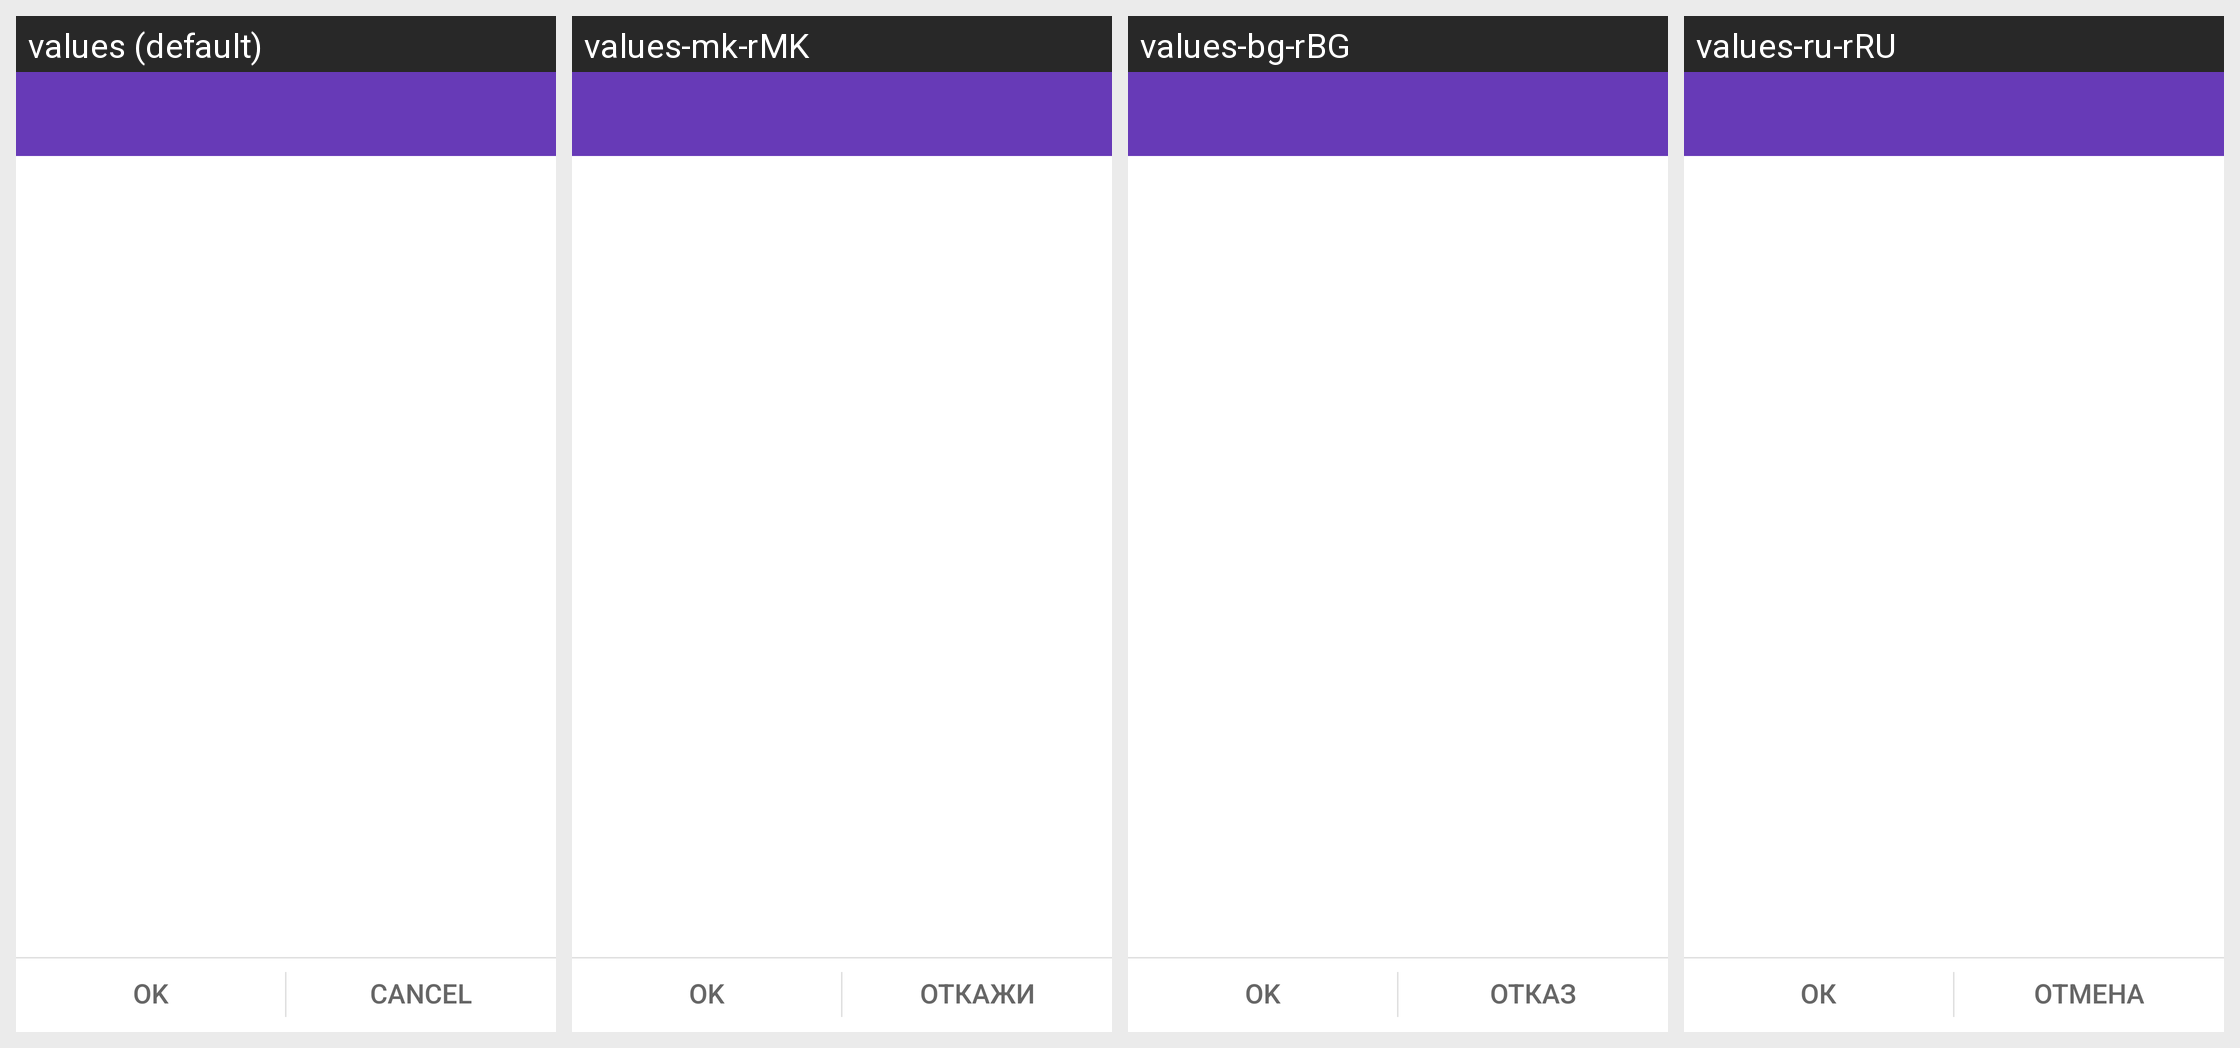

This grid shows one Android layout under several languages. Give, for every string resource on the screen, its name, the default text and each shown locale's text.
Android screen res/layout/select_path_main.xml rendered under 4 locales, left to right: values (default), values-mk-rMK, values-bg-rBG, values-ru-rRU. Device: Nexus 5 (rendered at 1080×1920; each locale shown at half size, 540×960, under a caption strip naming it); theme FileManagerOperTheme.
Other locales in the repository, not shown: values-af, values-ar-rIL, values-bn-rBD, values-ca, values-cs, values-da-rDK, values-de, values-el-rGR, values-en-rNZ, values-es-rMX, values-es-rUS, values-et-rEE, values-eu-rES, values-fa-rIR, values-fi-rFI, values-fr-rCA, values-fr-rFR, values-gl-rES, values-hi-rIN, values-hr-rHR, values-hu, values-in, values-is-rIS, values-it-rIT, values-iw, values-ja, values-kl-rGL, values-km-rKH, values-ko, values-lo-rLA, values-lt-rLT, values-lv-rLV, values-ms, values-my-rMM, values-nb-rNO, values-nl, values-pl-rPL, values-pt, values-pt-rBR, values-ro-rRO, values-sk, values-sl, values-sq-rAL, values-sr, values-sv-rSE, values-sw-rTZ, values-th-rTH, values-tr, values-uk-rUA, values-ur-rPK, values-vi-rVN, values-zh-rCN, values-zh-rHK, values-zh-rTW, values-zu.
Strings drawn on this screen, with the default value and each locale's value (text and hints the layout hard-codes, and strings that could not be matched under every locale, appear in the picture but are not listed):

ok
  values: OK
  values-mk-rMK: OK
  values-bg-rBG: OK
  values-ru-rRU: ОК

cancel
  values: Cancel
  values-mk-rMK: Откажи
  values-bg-rBG: Отказ
  values-ru-rRU: Отмена
